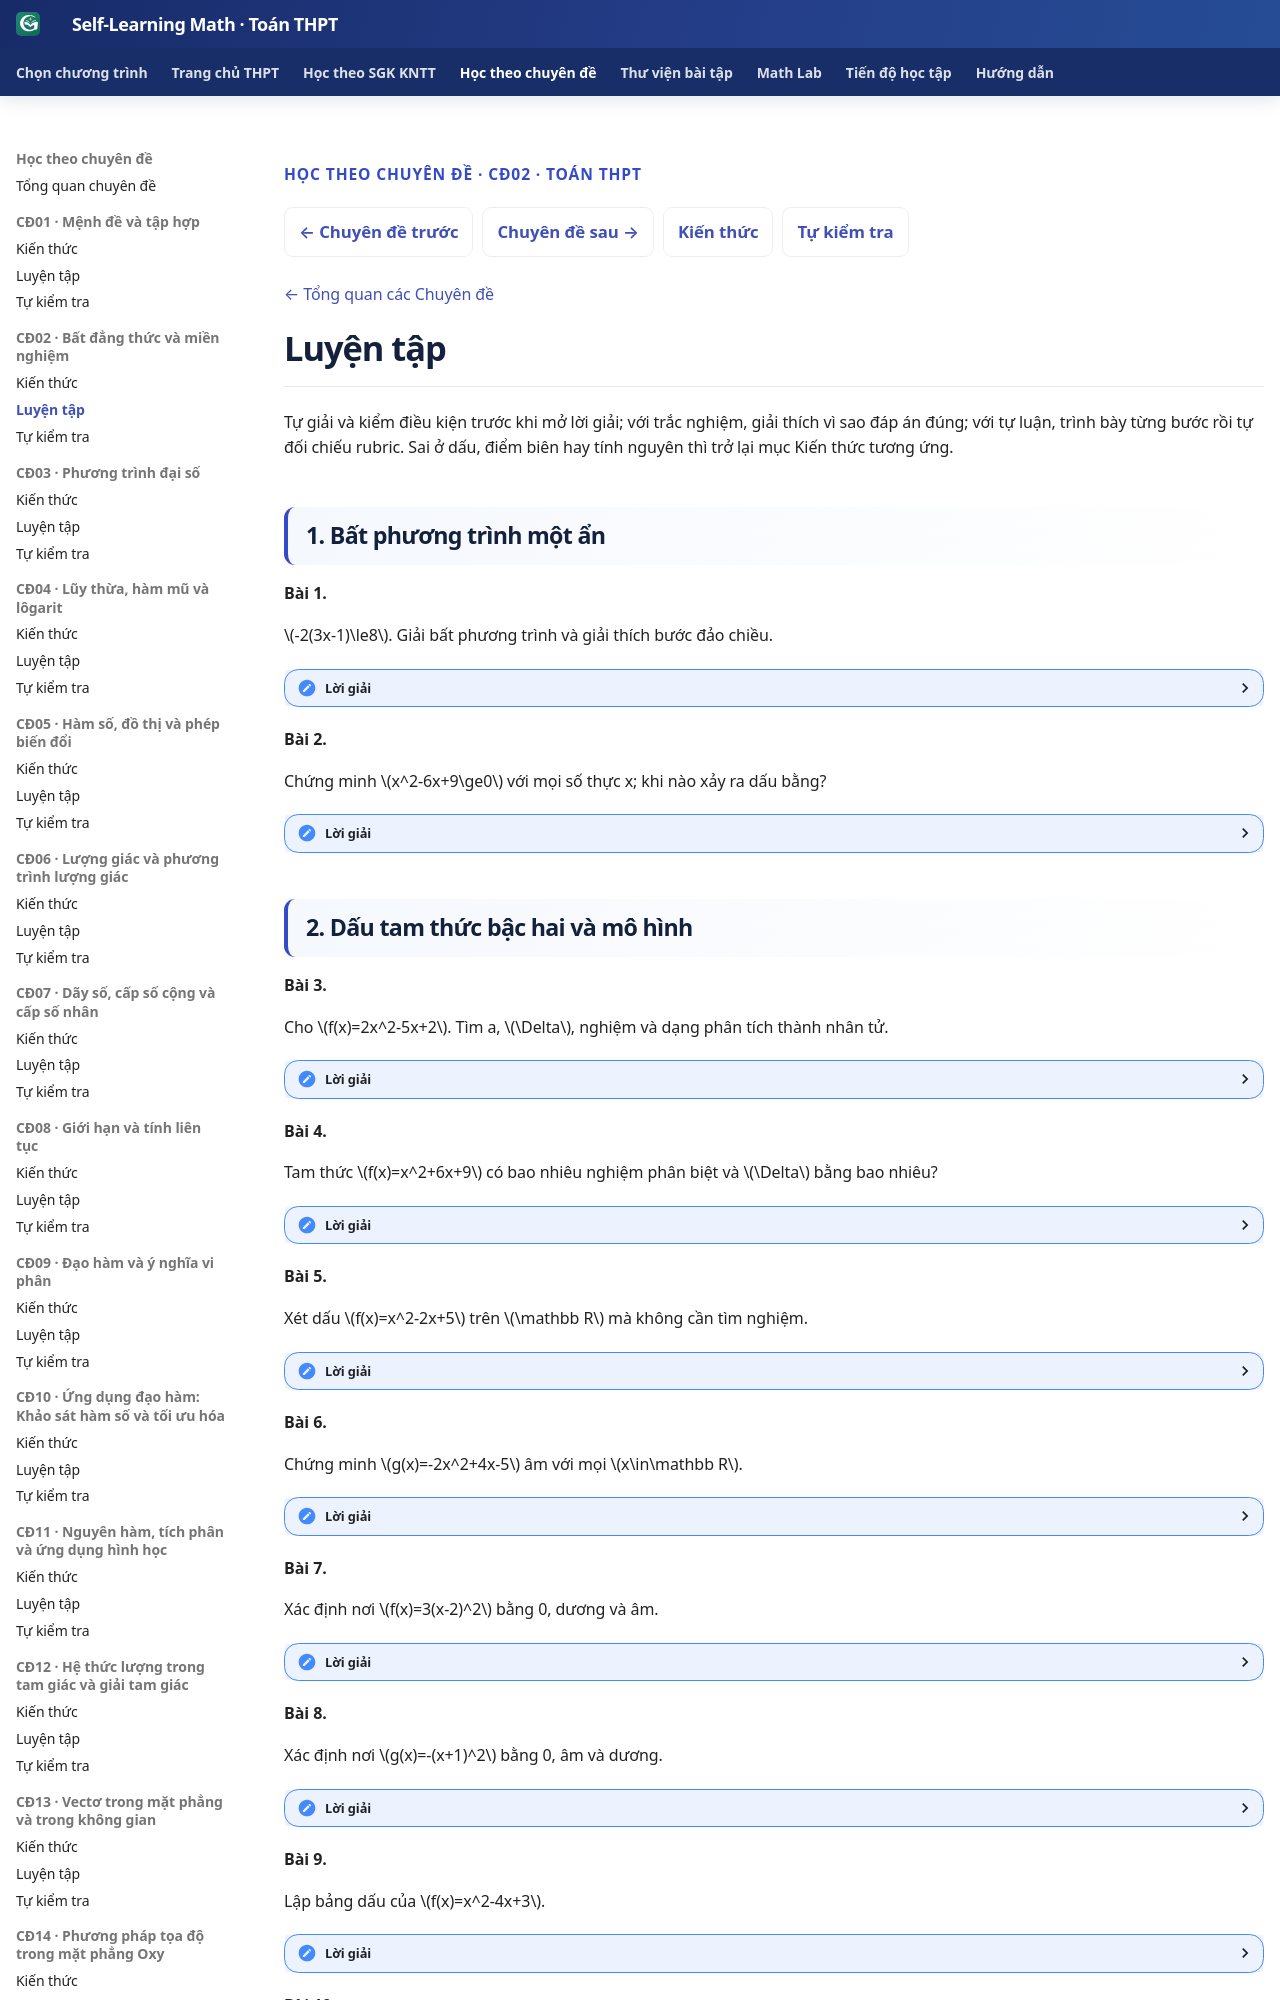

repository: TMA2015/self-learning-math · page: thpt-preview/chuyen-de/cd02/luyen-tap/index.html · generator: mkdocs

---
hide:
  - toc
---

<div class="thpt-r4-screen topic-w1-release-nav" data-thpt-r4 data-topic-w1="02" data-topic-w1-part="luyen-tap">
<p class="thpt-r4-eyebrow">HỌC THEO CHUYÊN ĐỀ · CĐ02 · TOÁN THPT</p>
<nav class="thpt-sgk-lesson-nav" aria-label="Điều hướng Chuyên đề 02">
<a href="../../cd01/kien-thuc/">← Chuyên đề trước</a>
<a href="../../cd03/kien-thuc/">Chuyên đề sau →</a>
<a href="../kien-thuc/">Kiến thức</a>
<a href="../tu-kiem-tra/">Tự kiểm tra</a>
</nav>
<p class="topic-w1-back"><a href="../../">← Tổng quan các Chuyên đề</a></p>


</div>
<link rel="stylesheet" href="../../../../assets/stylesheets/thpt-topic-w1-golden-v1.css">
<script src="../../../../assets/javascripts/thpt-topic-w1-golden-v1.js" defer></script>
<div class="topic-w1-boot-status" role="status" aria-live="polite">Đang chuẩn bị các nhóm luyện tập…</div>
<script>
/* Gate before learner-visible Markdown: no raw source flash, safe fallback. */
(function(){
 var html=document.documentElement;
 html.classList.add("topic-w1-pending");
 document.addEventListener("DOMContentLoaded",function(){setTimeout(function(){
  if(!html.classList.contains("topic-w1-pending"))return;
  html.classList.remove("topic-w1-pending");
  html.classList.add("topic-w1-fallback");
  var status=document.querySelector(".topic-w1-boot-status");
  if(status)status.textContent="Giao diện tương tác chưa tải được. Nội dung gốc vẫn có thể đọc bên dưới.";
 },0)},{once:true});
})();
</script>

<span data-topic-w1-source-start="luyen-tap" hidden></span>

<!-- TOPIC02_APPROVED_SOURCE_START -->
<!-- Q18 SOURCE_LEARNER_BLOB 88446b124096057f98f2742c78d4b93ca73d8883; Q18_RECEIPT_BLOB 463eab588a4ee13b3e4532089088ebecf28ebc9c; AUTHORING_PR #818; PUBLIC_PROJECTION_ONLY -->

# Luyện tập

Tự giải và kiểm điều kiện trước khi mở lời giải; với trắc nghiệm, giải thích vì sao đáp án đúng; với tự luận, trình bày từng bước rồi tự đối chiếu rubric. Sai ở dấu, điểm biên hay tính nguyên thì trở lại mục Kiến thức tương ứng.

## 1. Bất phương trình một ẩn

<!-- DISPLAY_ONLY_CANONICAL: THPT-TOP02-ADD01; ORIGINAL_BLOB: e10e57d7684497b0dfa9325af766a75b7cfa239f; OUTCOME: TOP02-O01; NO_NEW_BANK -->

**Bài 1.**

\(-2(3x-1)\le8\). Giải bất phương trình và giải thích bước đảo chiều.

<details markdown="1"><summary>Lời giải</summary>

**Đáp án:** \(x\ge-1\).

\(-6x+2\le8\Rightarrow-6x\le6\). Chia cả hai vế cho \(-6\) (âm) phải đổi \(\le\) thành \(\ge\), nên \(x\ge-1\); thử \(x=-1\) cho bằng, \(x=0\) cho \(2\le8\).

</details>

<!-- DISPLAY_ONLY_CANONICAL: THPT-TOP02-ADD02; ORIGINAL_BLOB: e10e57d7684497b0dfa9325af766a75b7cfa239f; OUTCOME: TOP02-O01; NO_NEW_BANK -->

**Bài 2.**

Chứng minh \(x^2-6x+9\ge0\) với mọi số thực x; khi nào xảy ra dấu bằng?

<details markdown="1"><summary>Lời giải</summary>

**Đáp án:** Đúng với mọi \(x\in\mathbb R\); bằng 0 khi \(x=3\).

\(x^2-6x+9=(x-3)^2\ge0\) do bình phương số thực không âm; dấu bằng xảy ra khi và chỉ khi \(x-3=0\iff x=3\). Đây là chứng minh bất đẳng thức bằng biểu diễn dạng bình phương.

</details>
